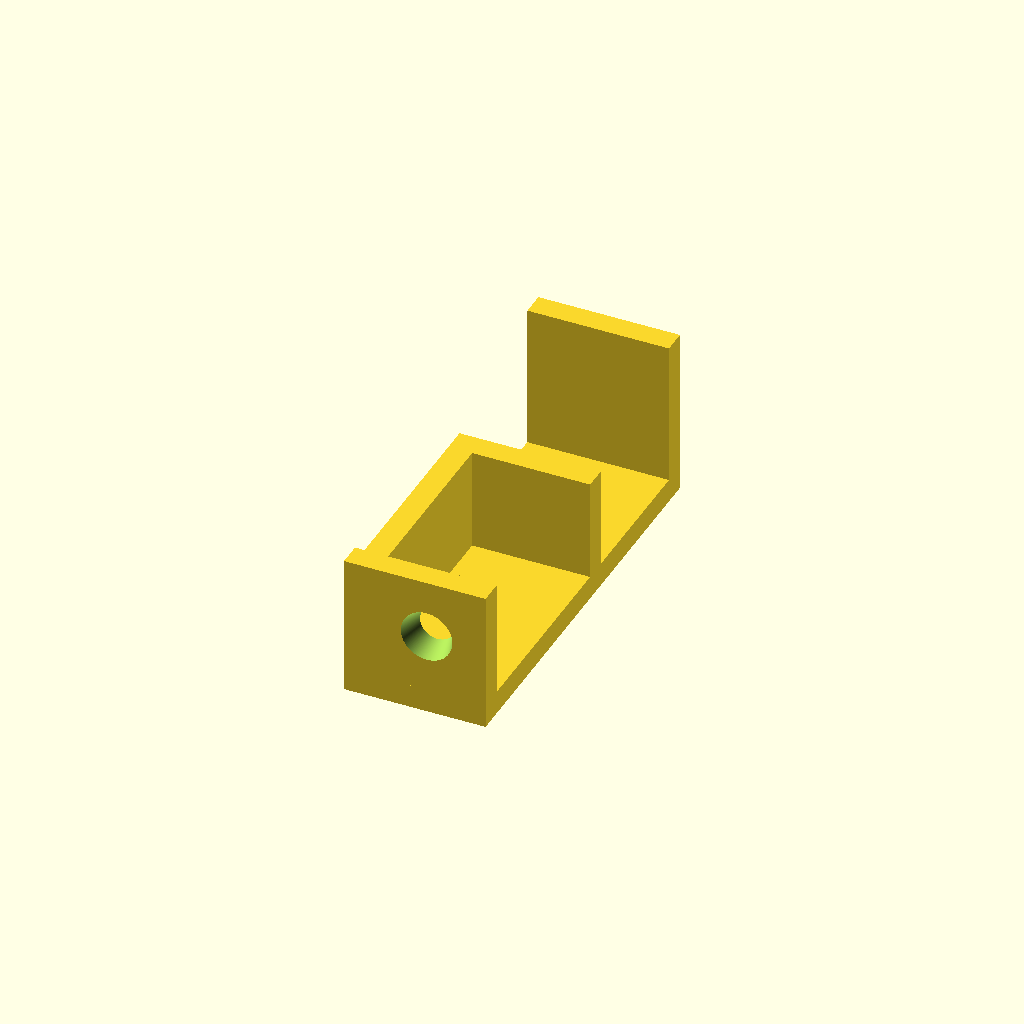
Cell 1: the model at its default parameters.
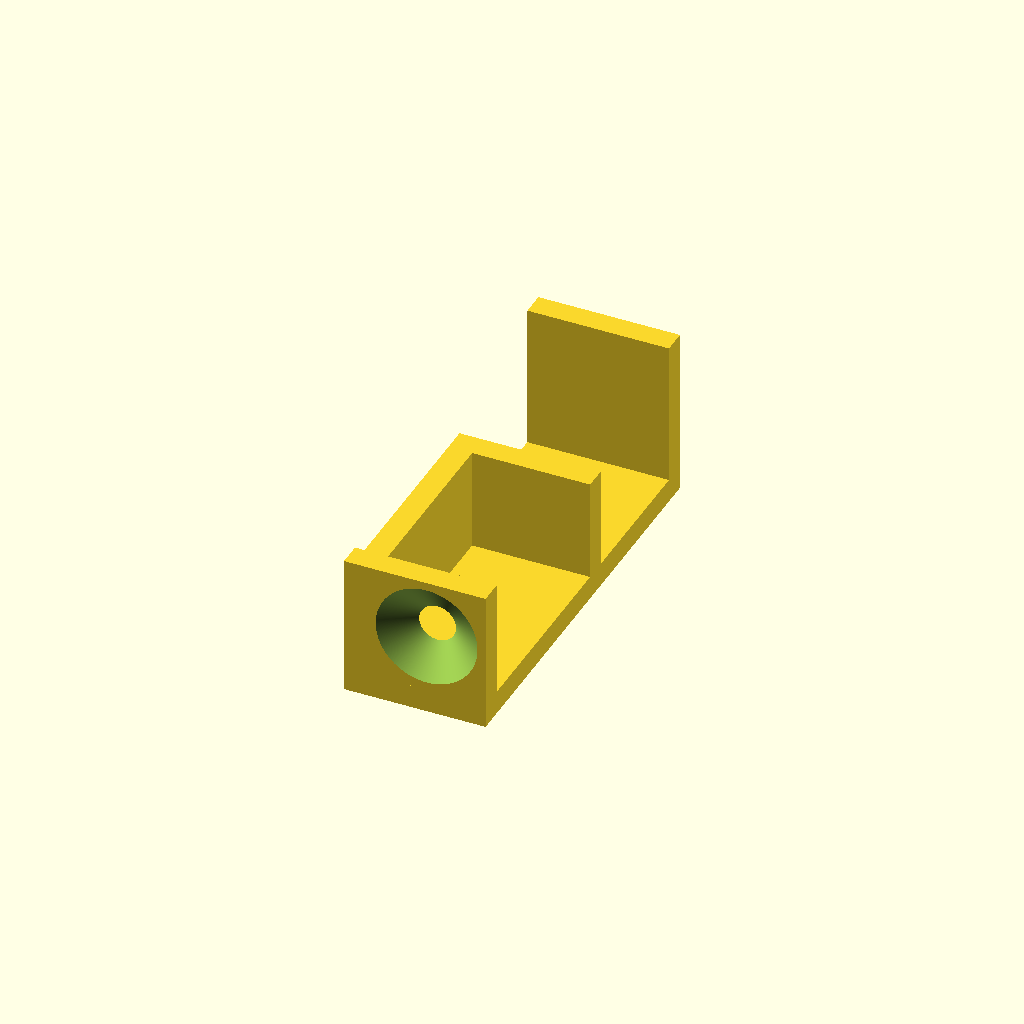
Cell 2: head_size = 13.2 (everything else at default).
One fixed orthographic camera (rotation 55°, 0°, 25°; colour scheme Cornfield) for every cell.
The OpenSCAD source (140mm_Fan_Mount/Top_Right.scad):
sides = 360;
hole_size = 4.4;
head_size = 6.6;

//
//  No need to rotate it in the slicer if we do it here.
//  Slic3r PE on a Prusa i3 Mk3 prints this without any
//  supports or brim.
//

rotate ([0, 270, 0])  {
  difference () {
    union () {
      translate ([0, 0, 0])  // top
        cube ([3, 53, 18]);

      translate ([3, 0, 0])  // front leg
        cube ([15, 3, 18]);

      translate ([3, 28.5, 0])  // middle leg
        cube ([13, 3, 18]);

      translate ([3, 50, 0])  // back leg
        cube ([18.5, 3, 18]);

      translate ([3, 3, 15]) // side
        cube ([13, 25.5, 3]);
    }

    translate ([(30 / 2) - 4.5, -0.1, 7.5]) // hole
      rotate ([270, 0, 0])
        cylinder (d1=head_size, d2=hole_size, h=3.2, $fn = sides);
  }
}
Customizer parameters (derived from the source; name, type, default, range or options):
sides: number, default 360
hole_size: number, default 4.4
head_size: number, default 6.6
